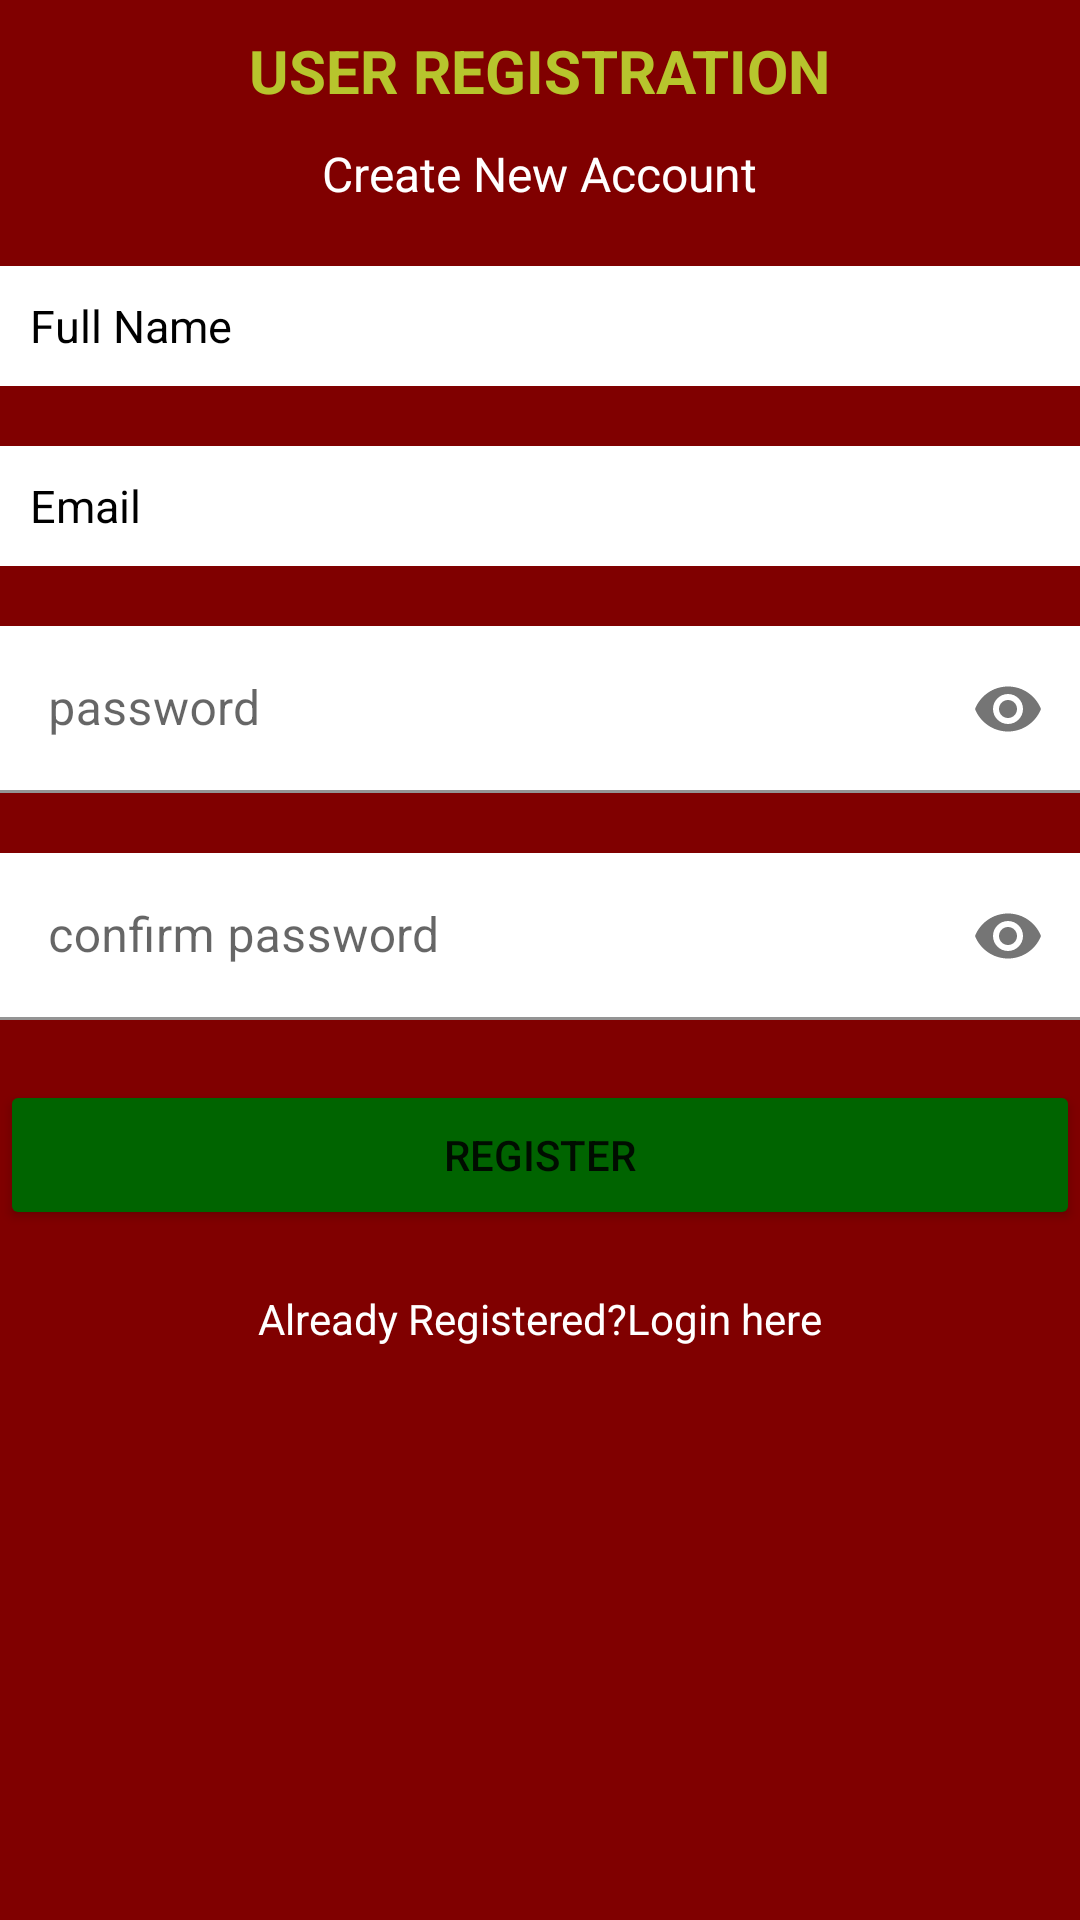

Layout XML and referenced resources for this Android screen:
<!-- AndroidManifest.xml: application theme Theme.ArApp -->
<!-- res/layout/activity_register.xml -->
<?xml version="1.0" encoding="utf-8"?>
<LinearLayout xmlns:android="http://schemas.android.com/apk/res/android"
    xmlns:app="http://schemas.android.com/apk/res-auto"
    xmlns:tools="http://schemas.android.com/tools"
    android:layout_width="match_parent"
    android:layout_height="match_parent"
    android:orientation="vertical"
    android:background="@color/maroon"
    tools:context=".Register">
    <TextView
        android:id="@+id/textView"
        android:layout_width="wrap_content"
        android:layout_height="wrap_content"
        android:text="@string/user_reg"
        android:textColor="#B7C52D"
        android:textSize="20sp"
        android:textStyle="bold"
        android:layout_gravity="center"
        android:layout_marginTop="10dp"/>
    <TextView
        android:id="@+id/textView2"
        android:layout_width="wrap_content"
        android:layout_height="wrap_content"
        android:layout_marginTop="10dp"
        android:text="Create New Account"
        android:textColor="@color/white"
        android:textSize="16sp"
        android:layout_gravity="center"/>
    <EditText
        android:id="@+id/editTextTextPersonName"
        android:layout_width="360dp"
        android:layout_height="40dp"
        android:background="@color/white"
        android:hint="Full Name"
        android:inputType="textPersonName"
        android:padding="10dp"
        android:textColor="@color/black"
        android:textColorHint="@color/black"
        android:textSize="15sp"
        android:layout_marginTop="20dp"
        android:layout_gravity="center"
        android:layout_marginHorizontal="10dp"/>

    <EditText
        android:id="@+id/edtEmail"
        android:layout_width="360dp"
        android:layout_height="40dp"
        android:background="@color/white"
        android:hint="Email"
        android:inputType="textEmailAddress"
        android:padding="10dp"
        android:textColor="@color/black"
        android:textColorHint="@color/black"
        android:textSize="15sp"
        android:layout_marginTop="20dp"
        android:layout_gravity="center"
        android:layout_marginHorizontal="10dp"/>
    <com.google.android.material.textfield.TextInputLayout
        android:layout_width="360dp"
        android:layout_height="wrap_content"
        android:hint="password"
        android:layout_gravity="center"
        android:layout_marginTop="20dp"
        app:passwordToggleEnabled="true">
        <com.google.android.material.textfield.TextInputEditText
            android:layout_width="match_parent"
            android:id="@+id/password1"
            android:layout_height="match_parent"
            android:inputType="textPassword"
            android:background="@color/white"
            android:textColor="@color/black"
            android:ems="15">

        </com.google.android.material.textfield.TextInputEditText>

    </com.google.android.material.textfield.TextInputLayout>
    <com.google.android.material.textfield.TextInputLayout
        android:layout_width="360dp"
        android:layout_height="wrap_content"
        android:hint="confirm password"
        android:layout_gravity="center"
        android:layout_marginTop="20dp"
        app:passwordToggleEnabled="true">
        <com.google.android.material.textfield.TextInputEditText
            android:layout_width="match_parent"
            android:id="@+id/password2"
            android:layout_height="match_parent"
            android:inputType="textPassword"
            android:background="@color/white"
            android:textColor="@color/black"
            android:ems="15">

        </com.google.android.material.textfield.TextInputEditText>

    </com.google.android.material.textfield.TextInputLayout>


    <Button
        android:id="@+id/button"
        android:layout_width="360dp"
        android:layout_height="50dp"
        android:layout_marginTop="20dp"
        android:text="Register"
        android:backgroundTint="#006400"
        android:layout_gravity="center"/>
    <TextView
        android:id="@+id/txtGotologin"
        android:layout_width="wrap_content"
        android:layout_height="wrap_content"
        android:layout_marginTop="20dp"
        android:text="Already Registered?Login here"
        android:textColor="@color/white"
        android:layout_gravity="center"/>


</LinearLayout>
<!-- resources referenced by this layout -->
<resources>
  <color name="black">#FF000000</color>
  <color name="maroon">#800000</color>
  <color name="white">#FFFFFFFF</color>
  <string name="user_reg">USER REGISTRATION</string>
  <style name="Theme.ArApp" parent="Theme.MaterialComponents.DayNight.NoActionBar">
          
          <item name="colorPrimary">@color/purple_500</item>
          <item name="colorPrimaryVariant">@color/purple_700</item>
          <item name="colorOnPrimary">@color/white</item>
          
          <item name="colorSecondary">@color/teal_200</item>
          <item name="colorSecondaryVariant">@color/teal_700</item>
          <item name="colorOnSecondary">@color/black</item>
          
          <item name="android:statusBarColor" tools:targetApi="l">?attr/colorPrimaryVariant</item>
          
      </style>
  <color name="purple_500">#FF6200EE</color>
  <color name="purple_700">#FF3700B3</color>
  <color name="teal_200">#FF03DAC5</color>
  <color name="teal_700">#FF018786</color>
</resources>
